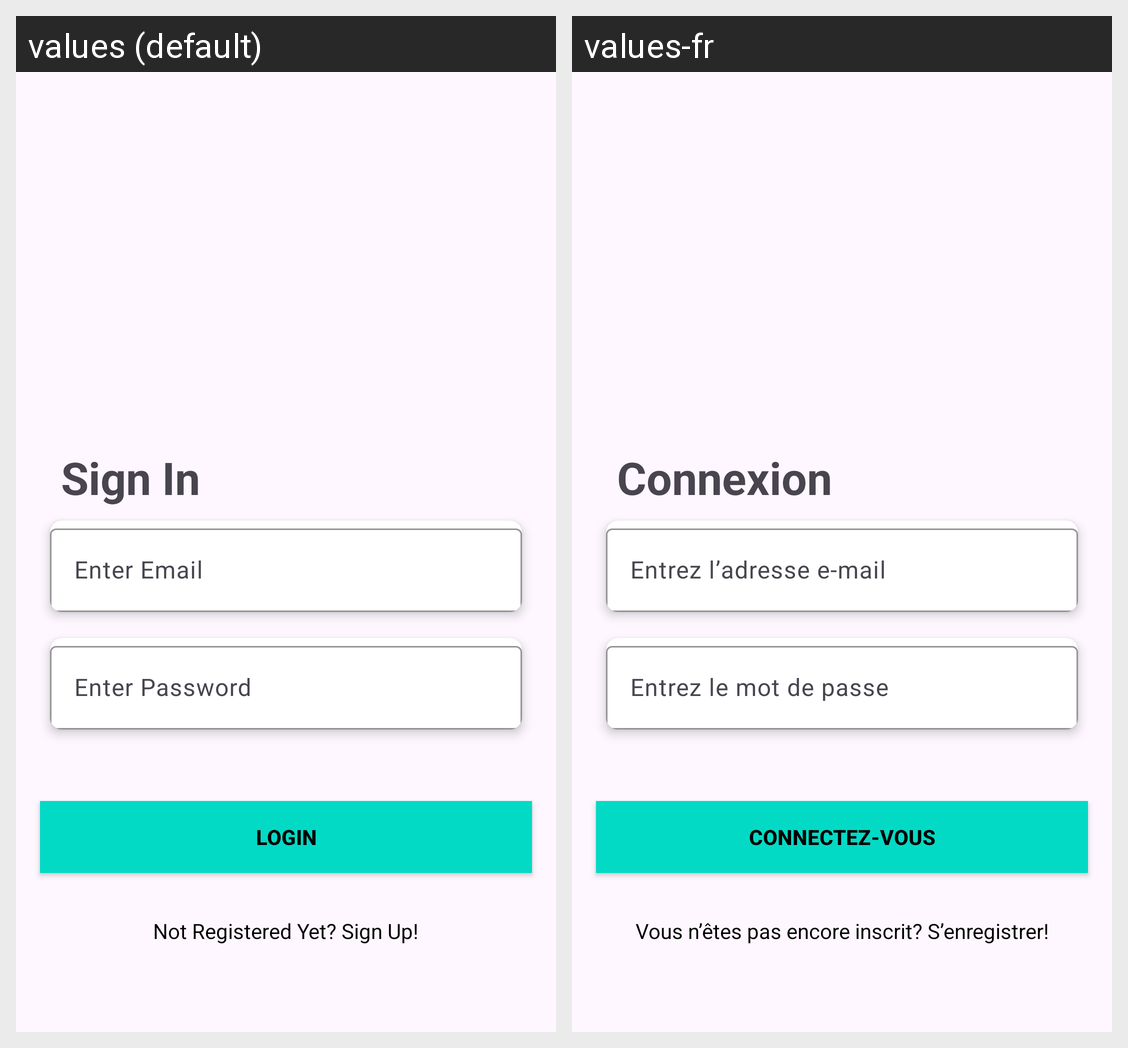

The Android screen above is rendered under two locales of the same app. Produce the string resources it draws, with the default and per-locale values.
Android screen res/layout/activity_main.xml rendered under 2 locales, left to right: values (default), values-fr. Device: Nexus 5 (rendered at 1080×1920; each locale shown at half size, 540×960, under a caption strip naming it); theme Theme.Challenge_Chapter6.
Strings drawn on this screen, with the default value and each locale's value (text and hints the layout hard-codes, and strings that could not be matched under every locale, appear in the picture but are not listed):

signin
  values: Sign In
  values-fr: Connexion

enter_email
  values: Enter Email
  values-fr: Entrez l’adresse e-mail

enter_password
  values: Enter Password
  values-fr: Entrez le mot de passe

login
  values: Login
  values-fr: Connectez-vous

not_registered
  values: Not Registered Yet? Sign Up!
  values-fr: Vous n’êtes pas encore inscrit? S’enregistrer!
